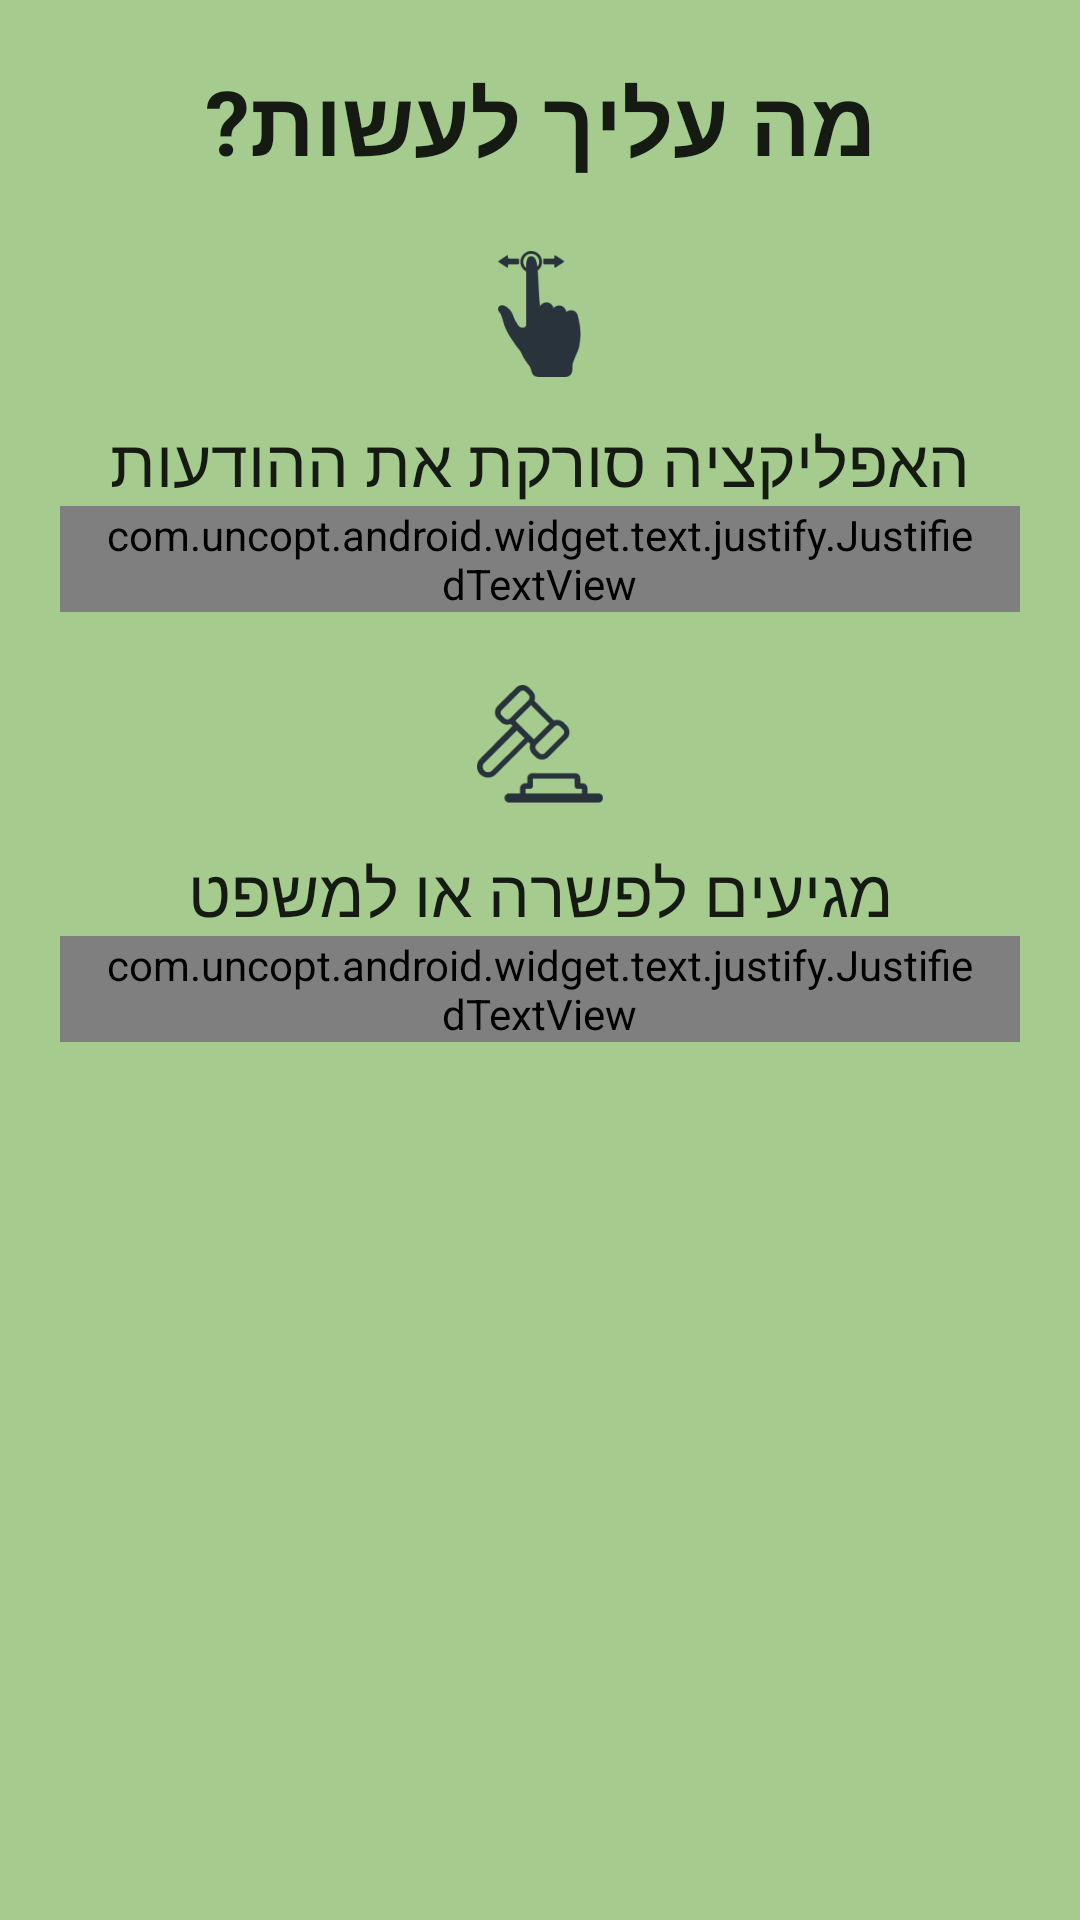

Reconstruct the res/layout file that produces this screen, plus the resources it refers to.
<!-- AndroidManifest.xml: application theme AppTheme -->
<!-- res/layout/fragment_more_info_1.xml -->
<RelativeLayout xmlns:android="http://schemas.android.com/apk/res/android"
    xmlns:tools="http://schemas.android.com/tools"
    android:layout_width="match_parent"
    android:layout_height="match_parent"
    tools:context=".moreInfo1Fragment"
    android:background="@color/greenPrimary">

    <ScrollView
        android:layout_width="wrap_content"
        android:layout_height="wrap_content">

    <LinearLayout
        android:orientation="vertical"
        android:layout_width="match_parent"
        android:layout_height="match_parent">

        <TextView
            android:layout_width="wrap_content"
            android:layout_height="wrap_content"
            android:textAppearance="?android:attr/textAppearanceLarge"
            android:text="מה עליך לעשות?"
            android:id="@+id/textView13"
            android:layout_gravity="center_horizontal"
            android:textStyle="bold"
            android:layout_marginTop="20dp"
            android:textSize="30dp"
            android:layout_marginBottom="10dp"
            android:textAlignment="center" />

        <ImageView
            android:layout_width="wrap_content"
            android:layout_height="wrap_content"
            android:id="@+id/imageView14"
            android:layout_gravity="center_horizontal"
            android:src="@mipmap/moreinfo1"
            android:layout_marginTop="10dp"
            android:layout_marginBottom="10dp" />

        <TextView
            android:layout_width="wrap_content"
            android:layout_height="wrap_content"
            android:textAppearance="?android:attr/textAppearanceLarge"
            android:text="האפליקציה סורקת את ההודעות"
            android:id="@+id/textView14"
            android:layout_gravity="center_horizontal"
            android:textSize="22dp" />

        <com.uncopt.android.widget.text.justify.JustifiedTextView
            android:layout_width="wrap_content"
            android:layout_height="wrap_content"
            android:textColor="@color/black"
            android:paddingLeft="15dp"
            android:paddingRight="15dp"
            android:text="ניתן להעביר לבדיקה את כל ההודעות בטלפון בלחיצת כפתור אחת! אל דאגה, אנחנו מקפידים לשמור על הפרטיות ולכן אנחנו לא סורקים את ההודעות שנשלחו מאנשי הקשר שלך אלא רק הודעות ממקור לא מוכר."
            android:textDirection="rtl"
            android:layout_marginLeft="20dp"
            android:layout_marginRight="20dp"
            android:layout_marginBottom="20dp" />

        <ImageView
            android:layout_width="wrap_content"
            android:layout_height="wrap_content"
            android:id="@+id/imageView15"
            android:layout_gravity="center_horizontal"
            android:src="@mipmap/moreinfo2"
            android:layout_marginBottom="10dp" />

        <TextView
            android:layout_width="wrap_content"
            android:layout_height="wrap_content"
            android:textAppearance="?android:attr/textAppearanceLarge"
            android:text="מגיעים לפשרה או למשפט"
            android:id="@+id/textView16"
            android:layout_gravity="center_horizontal"
            android:textSize="22dp" />

        <com.uncopt.android.widget.text.justify.JustifiedTextView
            android:layout_width="wrap_content"
            android:layout_height="wrap_content"
            android:textColor="@color/black"
            android:paddingLeft="15dp"
            android:paddingRight="15dp"
            android:text="עליך יהיה להגיע לדיון בבית המשפט לתביעות קטנות במועד עתידי שייקבע עבורך, אלא אם הושגה פשרה בין הצדדים לפני כן."
            android:textDirection="rtl"
            android:layout_marginLeft="20dp"
            android:layout_marginRight="20dp"
            android:layout_marginBottom="20dp" />
    </LinearLayout>
    </ScrollView>
</RelativeLayout>
<!-- resources referenced by this layout -->
<resources>
  <color name="black">#000000</color>
  <color name="greenPrimary">#a5cb8e</color>
  <!-- mipmap moreinfo1: png bitmap (mipmap-hdpi, 1443 bytes) -->
  <!-- mipmap moreinfo2: png bitmap (mipmap-hdpi, 2128 bytes) -->
  <style name="AppTheme" parent="Theme.AppCompat.Light.DarkActionBar">
          
          <item name="colorPrimary">@color/colorPrimary</item>
          <item name="colorPrimaryDark">@color/colorPrimaryDark</item>
          <item name="colorAccent">@color/colorAccent</item>
      </style>
  <color name="colorPrimary">#29343d</color>
  <color name="colorPrimaryDark">#1c242a</color>
  <color name="colorAccent">#FF4081</color>
</resources>
